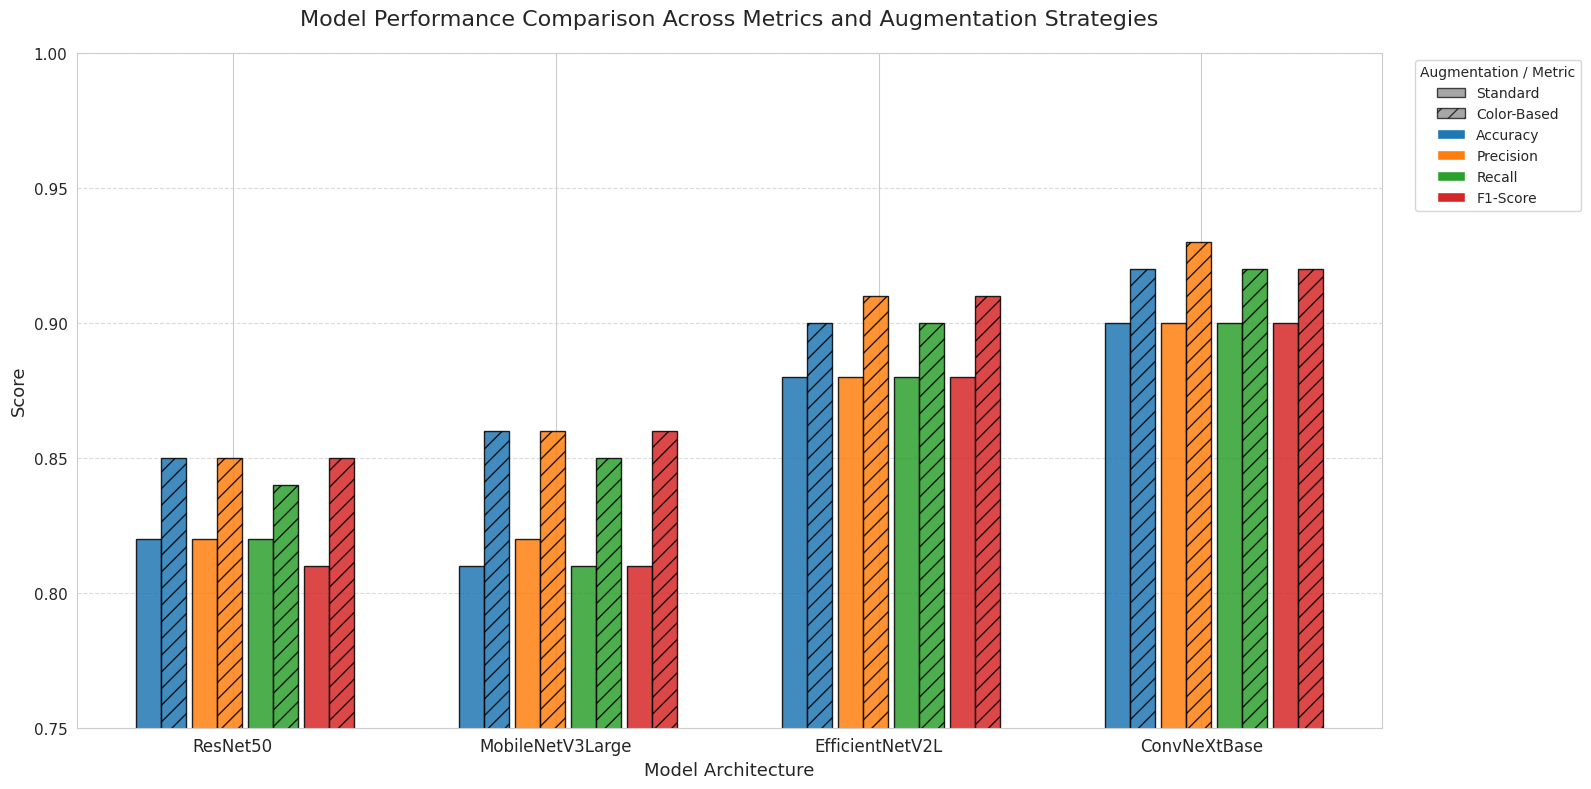

Write the Python code that produced this figure.
import numpy as np
import matplotlib.pyplot as plt
import seaborn as sns
from matplotlib.patches import Patch

# Data from Table 7
models = ['ResNet50', 'MobileNetV3Large', 'EfficientNetV2L', 'ConvNeXtBase']
metrics = ['Accuracy', 'Precision', 'Recall', 'F1-Score']

# Standard augmentation results
standard = {
    'ResNet50': [0.82, 0.82, 0.82, 0.81],
    'MobileNetV3Large': [0.81, 0.82, 0.81, 0.81],
    'EfficientNetV2L': [0.88, 0.88, 0.88, 0.88],
    'ConvNeXtBase': [0.90, 0.90, 0.90, 0.90]
}

# Color-based augmentation results
color_based = {
    'ResNet50': [0.85, 0.85, 0.84, 0.85],
    'MobileNetV3Large': [0.86, 0.86, 0.85, 0.86],
    'EfficientNetV2L': [0.90, 0.91, 0.90, 0.91],
    'ConvNeXtBase': [0.92, 0.93, 0.92, 0.92]
}

# Settings
plt.figure(figsize=(16, 8))
sns.set_style("whitegrid")
bar_width = 0.08
group_gap = 0.4  # gap between models
metric_gap = 0.02  # gap between bars in a metric group
colors = ['#1f77b4', '#ff7f0e', '#2ca02c', '#d62728']

# Calculate positions
index = np.arange(len(models)) * (len(metrics)*bar_width*2 + group_gap)

# Plot bars
for i, metric in enumerate(metrics):
    std_pos = index + i*(bar_width*2 + metric_gap)
    cb_pos = std_pos + bar_width

    std_vals = [standard[model][i] for model in models]
    cb_vals = [color_based[model][i] for model in models]

    plt.bar(std_pos, std_vals, bar_width, color=colors[i], edgecolor='black', alpha=0.85,
            label=f'{metric} (Standard)' if i == 0 else "")
    plt.bar(cb_pos, cb_vals, bar_width, color=colors[i], edgecolor='black', alpha=0.85,
            hatch='//', label=f'{metric} (Color-Based)' if i == 0 else "")

# Formatting
plt.title('Model Performance Comparison Across Metrics and Augmentation Strategies',
          fontsize=16, pad=20)
plt.xlabel('Model Architecture', fontsize=13)
plt.ylabel('Score', fontsize=13)
plt.xticks(index + 3*(bar_width*2 + metric_gap)/2, models, fontsize=12)
plt.yticks(np.arange(0.75, 1.01, 0.05), fontsize=11)
plt.ylim(0.75, 1.0)

# Custom legend
legend_elements = [
    Patch(facecolor='gray', edgecolor='black', alpha=0.7, label='Standard'),
    Patch(facecolor='gray', edgecolor='black', alpha=0.7, hatch='//', label='Color-Based'),
    *[Patch(facecolor=colors[i], label=metrics[i]) for i in range(len(metrics))]
]

plt.legend(handles=legend_elements, bbox_to_anchor=(1.02, 1), loc='upper left',
           title='Augmentation / Metric')

plt.grid(axis='y', linestyle='--', alpha=0.7)
plt.tight_layout()
plt.savefig('model_performance_fixed.png', dpi=300, bbox_inches='tight')
plt.show()
